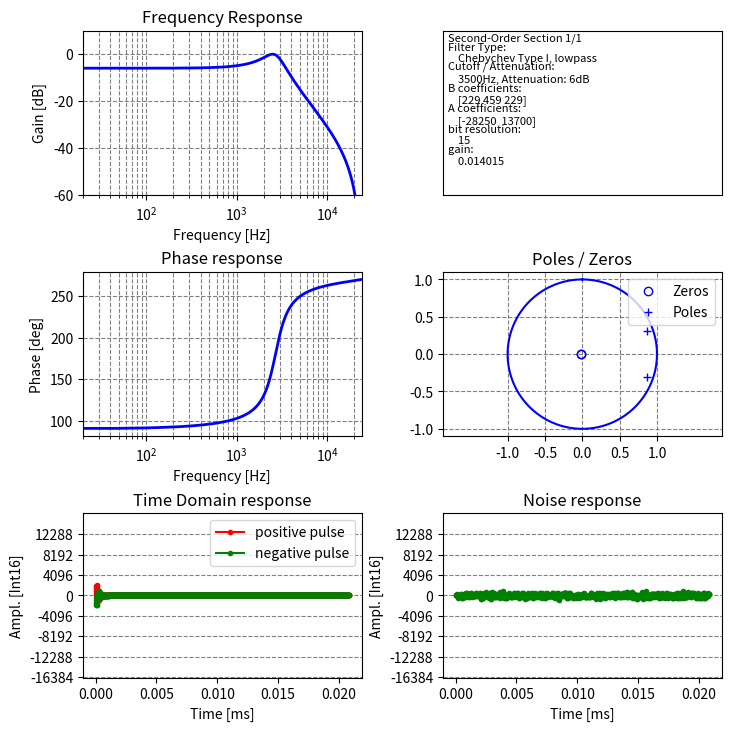
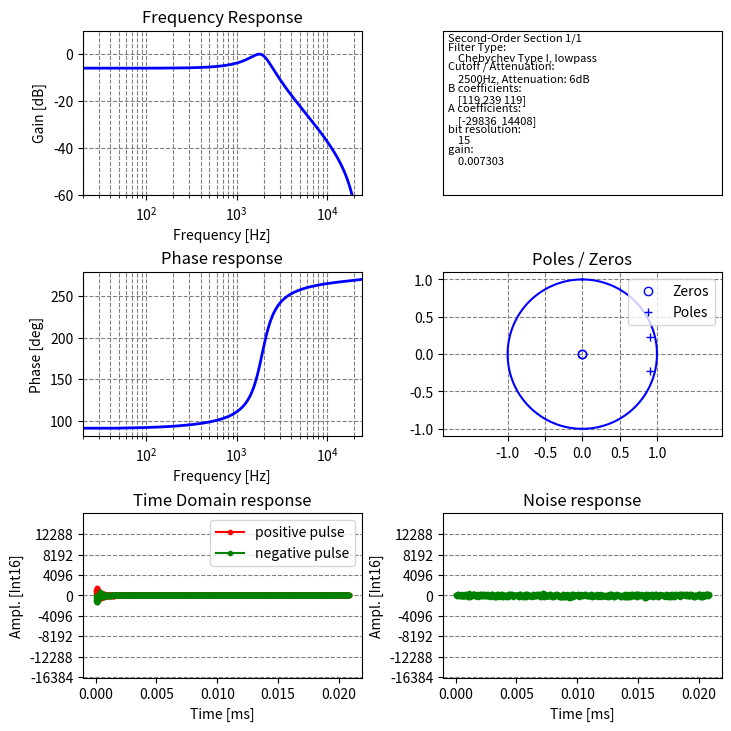
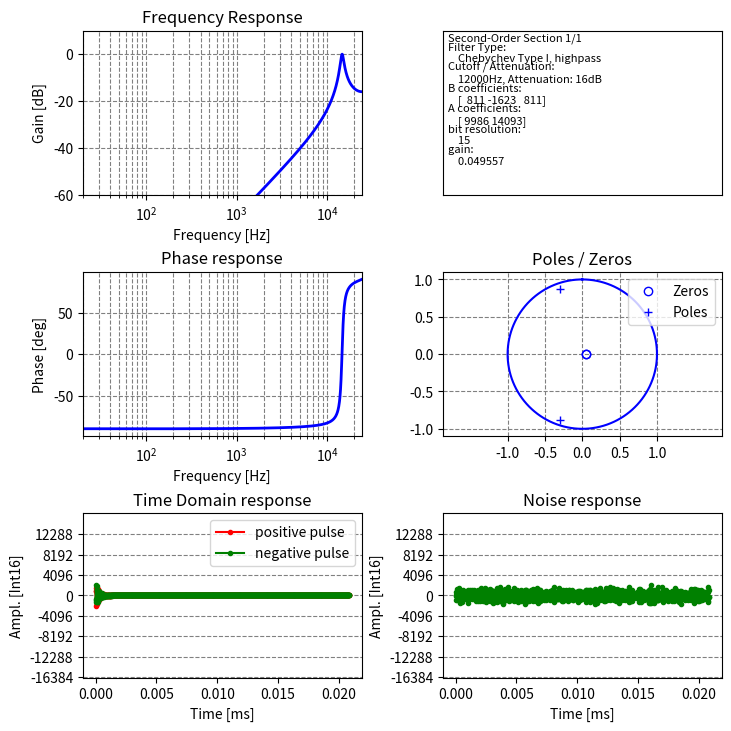
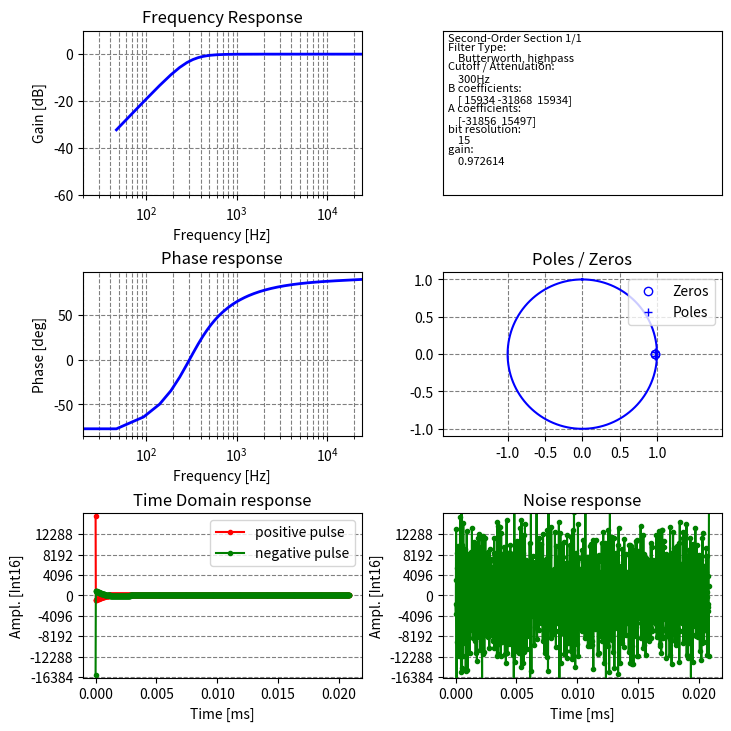
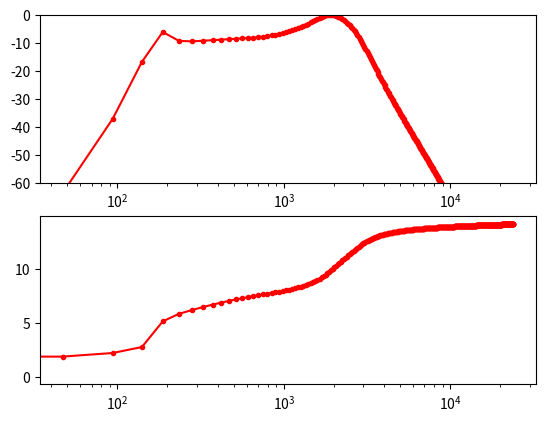

Recreate these plots in Python, in order.
import numpy as np
import scipy.signal
import scipy.signal as signal
import matplotlib.pyplot as plt
from matplotlib.gridspec import GridSpec
import math
import cmath


def int32(x):
    if x > (1 << 31) or x < -(1 << 31):
        raise OverflowError
    xint=x & 0xFFFFFFFF
    if xint > (1 << 31):
        xint = xint - (1 << 32)
    return xint


class AudioFilter:
    def __init__(self,a,b,do_overflow=True,bit_res=16):
        self.a=a
        self.b=b
        self.w=[int(0),int(0),int(0)]
        self.do_overflow=do_overflow
        self.bit_res = bit_res

    def apply(self, sample):
        out = 0
        if self.do_overflow is True:
            self.w[0] = int32(int(sample) - (int32(self.a[0]*self.w[1]) >> (self.bit_res-1)) - (int32(self.a[1]*self.w[2]) >> (self.bit_res-1)))
            out = int32(int32((int32(self.b[0]*self.w[0])>> (self.bit_res-1))) + int32((int32(self.b[1]*self.w[1]) >> (self.bit_res-1))) + int32((int32(self.b[2]*self.w[2]) >> (self.bit_res-1)) ))
        else:
            self.w[0] = (int(sample) - ((self.a[0]*self.w[1]) >> (self.bit_res-1)) - ((self.a[1]*self.w[2]) >> (self.bit_res-1)))
            out = ((((self.b[0]*self.w[0])>> (self.bit_res-1))) + (((self.b[1]*self.w[1]) >> (self.bit_res-1))) + (((self.b[2]*self.w[2]) >> (self.bit_res-1)) ))
        self.w[2] = self.w[1]
        self.w[1] = self.w[0]
        return out

def compute_td_energy_fraction(bd_orig,ad_orig,do_overflow,sample_size=16):
    bd = bd_orig
    ad = ad_orig
    bvals = np.array(bd * ((1 << (16 - 1)) - 1)).astype(int)
    avals = np.array(ad[1:] * ((1 << (16 - 1)) - 1)).astype(int)
    testFilter = AudioFilter(avals, bvals,do_overflow=do_overflow,bit_res=16)
    tdOutput = []
    avgEnergy = 0
    for c in range(1024):
        inputVal = int((np.random.random() - 0.5) * (32767 >> (16 - sample_size)) * 2)
        avgEnergy += inputVal*inputVal
        #if c == 0:
        #    inputVal = 32767 >> (16-sample_size)
        #else:
        #    inputVal = 0
        try:
            tdOutput.append(testFilter.apply(inputVal))
        except OverflowError:
            return 42.0
    avgEnergy = np.sqrt(avgEnergy)
    energy = np.sqrt(np.sum(np.square(tdOutput)))
    return energy/avgEnergy


def get_phase_increments(f_sampling=48000,oversampling=2,bitres=32):
    notes = range(128)
    fs=f_sampling*oversampling
    phaseincs=[]
    f_synths = []
    for note in notes:
        notefreq = math.pow(2.,(note-64)/12.)*440.
        phaseinc = notefreq/fs*((1 << bitres))
        f_synth = int(phaseinc)*fs/((1 << bitres))
        f_synths.append(f_synth)
        if (phaseinc > (1 << (bitres-1))):
            print("note {} unavailable".format(note))
        else:
            phaseincs.append(int(phaseinc))
            #print("{},{}, {}, {}".format(note, notefreq, int(phaseinc),f_synth))
            #print("{},".format(int(phaseinc)))
    return phaseincs, f_synths

def get_sine_table():
    bitres = 16
    nvals = 256
    sinetable=[]
    for c in range(nvals):
        print("{},".format(int(math.cos(c/nvals*math.pi*2)*((1 << (bitres-1)) - 1))))
        sinetable.append(int(math.cos(c/nvals*math.pi*2)*((1 << (bitres-1)) - 1)))
    return sinetable

def design_iir_filter(rs=20,fc=None,fs=48000,do_overflow=True,sample_size=16,scaling=None,type="cheby2",ftype="lowpass"):
    if fc is None:
        fc = fs/2
    if ftype == "highpass" or ftype=="lowpass":
        order = 2
    else:
        order = 1
    auto_sample_size = sample_size is None
    if type == "cheby2":
        sos = signal.cheby2(order,rs, fc, analog=False, btype=ftype, output='sos', fs=fs)
        ba = signal.butter(order, fc, analog=False, btype=ftype, output='ba', fs=fs)
    elif type == "cheby1":
        sos = signal.cheby1(order, rs, fc, analog=False, btype=ftype, output='sos', fs=fs)
        ba = signal.butter(order, fc, analog=False, btype=ftype, output='ba', fs=fs)
    elif type == "butter":
        sos = signal.butter(order, fc, analog=False, btype=ftype, output='sos', fs=fs)
        ba = signal.butter(order, fc, analog=False, btype=ftype, output='ba', fs=fs)
    else:
        sos= [[1.,0.,0.], [1.,0.,0.]]
    return sos

def plot_iir_filter(sos,do_plot=True,fs=48000,do_overflow=True,sample_size=15,scaling=None,fc=None,ftype=None,type=None,rs=0):

    auto_sample_size = sample_size is None
    cnt=0
    sos_returned = []
    for second_order_filter in sos:
        bd = second_order_filter[:3]
        ad = second_order_filter[3:]

        if auto_sample_size is True:
            sample_size_dyn = 16
            max_val = ((1 << (16 - 1)) - 1)
            bvals = np.array(bd * max_val).astype(int)
            avals = np.array(ad[1:] * max_val).astype(int)
            done = False
            while done is False:
                energy_fraction = compute_td_energy_fraction(bd,ad,do_overflow=do_overflow,sample_size=sample_size_dyn)
                done = bool(energy_fraction < 2.01)
                if done is False:
                    sample_size_dyn -= 1
                print("sample size: {}, energy fraction: {}".format(sample_size_dyn,energy_fraction))
            sample_size = sample_size_dyn

        max_val = ((1 << (sample_size - 1)) - 1)

        bvals = np.array(bd * max_val).astype(int)
        avals = np.array(ad[1:] * max_val).astype(int)
        # pole calculation
        p1 = (-float(avals[0]) + cmath.sqrt(float(avals[0])*float(avals[0]) - 4*float(max_val)*float(avals[1])))/(2.*float(max_val))
        p2 = (-float(avals[0]) - cmath.sqrt(float(avals[0]) * float(avals[0]) - 4 * float(max_val) * float(avals[1]))) /(2.*float(max_val))
        z1 = (-float(bvals[1]) + cmath.sqrt(float(bvals[1])*float(bvals[1]) - 4*float(bvals[0])*float(bvals[2])))/(2.*float(max_val))
        z2 = (-float(bvals[1]) - cmath.sqrt(float(bvals[1]) * float(bvals[1]) - 4 * float(bvals[0]) * float(bvals[2]))) /(2.*float(max_val))
        print("pole 1 at {:.3f}/{:.3f}, absolute value: {:.3f}".format(np.real(p1),np.imag(p1),abs(p1)))
        print("pole 2 at {:.3f}/{:.3f}, absolute value: {:.3f}".format(np.real(p2), np.imag(p2), abs(p2)))
        print("zero 1 at {:.3f}/{:.3f}".format(np.real(z1),np.imag(z1)))
        print("zero 2 at {:.3f}/{:.3f}".format(np.real(z2), np.imag(z2)))
        z,p,k = scipy.signal.tf2zpk(bd,ad)
        print("gain: {:.3f}".format(k))
        if do_plot is True:
            print("B coefficients: {}".format(bvals))
            print("A coefficients: {}".format(avals))
            print("sample size: {}".format(sample_size))

            wz, hz = signal.freqz(bd, ad)
            fig = plt.figure(figsize=[7.2,7.2],constrained_layout=True)
            gs = GridSpec(3,2,figure=fig)

            axs0 = fig.add_subplot(gs[0,0])
            freqs = wz*fs/2./np.pi
            axs0.plot(freqs,20.*np.log10(abs(hz)),linewidth=2,color="blue")
            axs0.grid(color="gray",linestyle="--",which="major",axis="both")
            axs0.grid(color="gray", linestyle="--", which="minor", axis="x")
            axs0.axis([20,fs/2,-60,10])
            axs0.set_xscale("log")
            axs0.set_title("Frequency Response")
            axs0.set_ylabel("Gain [dB]")
            axs0.set_xlabel("Frequency [Hz]")

            axs1 = fig.add_subplot(gs[1, 0])
            axs1.plot(freqs,np.unwrap(np.arctan2(np.real(hz),np.imag(hz)))*180./np.pi,linewidth=2,color="blue")
            axs1.grid(color="gray",linestyle="--",which="major",axis="both")
            axs1.grid(color="gray", linestyle="--", which="minor", axis="x")
            axs1.set_xlim([20,fs/2])
            axs1.set_xscale("log")
            axs1.set_title("Phase response")
            axs1.set_ylabel("Phase [deg]")
            axs1.set_xlabel("Frequency [Hz]")

            # time-domain test
            x_time_domain = np.linspace(0,1./fs*1000,1024)
            testFilter = AudioFilter(avals,bvals,do_overflow=do_overflow,bit_res=sample_size)
            tdOutput=[]
            for c in range(1024):
                if c==0:
                    inputVal=32767 >> (16-sample_size)
                else:
                    inputVal = 0
                tdOutput.append(testFilter.apply(inputVal))
            axs2=fig.add_subplot(gs[2,0])
            axs2.plot(x_time_domain,tdOutput, ".-r", label="positive pulse")
            testFilter = AudioFilter(avals,bvals,do_overflow=do_overflow,bit_res=sample_size)
            tdOutput=[]
            for c in range(1024):
                if c==0:
                    inputVal=-32767 >> (16-sample_size)
                else:
                    inputVal = 0
                tdOutput.append(testFilter.apply(inputVal))
            axs2.plot(x_time_domain,tdOutput, ".-g", label="negative pulse")
            axs2.set_ylim([-(32768 >> (16-sample_size))*1.007, (32768 >> (16-sample_size))*1.007])
            axs2.set_yticks(np.arange(start=-(32768 >> (16-sample_size)),stop=(32768 >> (16-sample_size)),step=(32768 >> (16-sample_size))/4))
            axs2.set_title("Time Domain response")
            axs2.set_xlabel("Time [ms]")
            axs2.set_ylabel("Ampl. [Int16]")
            axs2.grid(color="gray", linestyle="--", which="both", axis="y")
            axs2.legend(loc="upper right")

            testFilter = AudioFilter(avals, bvals, do_overflow=do_overflow, bit_res=16)
            tdOutput=[]
            for c in range(1024):
                inputVal = int((np.random.random()-0.5)*(32767 >> (16-sample_size))*2)
                tdOutput.append(testFilter.apply(inputVal))
            axs4 = fig.add_subplot(gs[2,1])
            axs4.plot(x_time_domain,tdOutput, ".-g", label="negative pulse")
            axs4.set_ylim([-(32768 >> (16-sample_size))*1.007, (32768 >> (16-sample_size))*1.007])
            axs4.set_yticks(np.arange(start=-(32768 >> (16-sample_size)),stop=(32768 >> (16-sample_size)),step=(32768 >> (16-sample_size))/4))
            axs4.set_title("Noise response")
            axs4.set_xlabel("Time [ms]")
            axs4.set_ylabel("Ampl. [Int16]")
            axs4.grid(color="gray", linestyle="--", which="both", axis="y")

            axs3 = fig.add_subplot(gs[0,1])
            if type == "cheby1":
                filter_type_displ = "Chebychev Type I, "
            elif type == "cheby2":
                filter_type_displ = "Chebychev Type II, "
            elif type == "butter":
                filter_type_displ = "Butterworth, "
            else:
                filter_type_displ = "Custom, "
                rs= 0.0
            filter_type_displ += ftype
            cnt+=1
            fsize=1.
            font_size=8.
            axs3.text(0.02,16-1*fsize,"Second-Order Section {}/{}".format(cnt,len(sos)),fontsize=font_size)
            axs3.text(0.02,16-3*fsize,"Filter Type: \n    " + filter_type_displ,fontsize=font_size)
            freq_atten_displ = "Cutoff / Attenuation: \n    {}Hz".format(fc)
            if type!="butter":
                freq_atten_displ += ", Attenuation: {}dB".format(rs)
            axs3.text(0.02, 16 - 5 * fsize, freq_atten_displ,fontsize=font_size)
            axs3.text(0.02,16-7*fsize,"B coefficients: \n    {}".format(bvals),fontsize=font_size)
            axs3.text(0.02,16-9*fsize,"A coefficients: \n    {}".format(avals),fontsize=font_size)
            axs3.text(0.02, 16-11*fsize, "bit resolution: \n    {}".format(sample_size),fontsize=font_size)
            axs3.text(0.02, 16-13*fsize, "gain: \n    {:.6f}".format(k),fontsize=font_size)
            axs3.tick_params(bottom=False, labelbottom=False, labelleft=False, left=False)
            axs3.set_ylim([0,16])


            axs6=fig.add_subplot(gs[1,1])
            circle_angles=np.linspace(0,2.*np.pi,512)
            circle_x=np.sin(circle_angles)
            circle_y=np.cos(circle_angles)
            axs6.plot(circle_x,circle_y,"-b")
            axs6.plot(np.real([z1,z2]),np.imag([z1,z2]),"ob",fillstyle='none',label="Zeros")
            axs6.plot(np.real([p1,p2]),np.imag([p1,p2]),"+b",label="Poles")
            axs6.set_title("Poles / Zeros")
            axs6.legend(loc="upper right")
            axs6.set_xticks([-1., -0.5, 0., 0.5, 1])
            axs6.set_yticks([-1., -0.5, 0., 0.5, 1])
            axs6.grid(color="gray", linestyle="--", which="both")
            axs6.axis('equal')


            plt.show()

        sos_returned.append({"b": bvals, "a": avals, "sample_bit_size": sample_size})
    return sos_returned

def design_and_plot_iir_filter(do_plot=True,rs=20,fc=None,fs=48000,do_overflow=True,sample_size=16,scaling=None,type="cheby2",ftype="lowpass"):
    sos = design_iir_filter(rs=rs,fc=fc,fs=fs,sample_size=sample_size,scaling=scaling,type=type,ftype=ftype)
    plot_iir_filter(sos,do_plot=do_plot,fs=fs,do_overflow=do_overflow,sample_size=sample_size,scaling=scaling,fc=fc, ftype=ftype,type=type,rs=rs)

def plot_sos_frequency_response(sosections,fs=48000,nfreqs=512):

    h_tot = np.ones(nfreqs)
    w = np.linspace(0, fs / 2., nfreqs)
    for sos in sosections:
        b = sos[0]
        a = sos[1]
        w, h = scipy.signal.freqz(b, a, worN=nfreqs, fs=fs)
        h_tot = h_tot * h

    fig, axxes = plt.subplots(2, 1)
    axxes[0].plot(w, 20. * np.log10(abs(h_tot)) - max(20.* np.log10(abs(h_tot))), ".-r")
    axxes[0].set_xscale("log")
    axxes[0].set_ylim([-60,0])

    axxes[1].plot(w, np.unwrap(np.arctan2(np.real(h_tot), np.imag(h_tot))), ".-r")
    axxes[1].set_xscale("log")
    plt.show()

def design_and_plot_oversampling_lowpass_cheby(do_plot=False,to_integer=True,rs=20,oversampling=2,fc=None):
    ftype = 'lowpass'
    fs = 48000
    if fc is None:
        fc = fs/2
    order = 2
    sample_size = 16
    f0 = fc/(fs*oversampling)*2.
    bd, ad = signal.cheby2(order,rs, f0, analog=False, btype=ftype, output='ba')

    bvals = np.array(bd * ((1 << (sample_size-1)) - 1)).astype(int)
    avals = np.array(ad*((1 << (sample_size-1)) -1)).astype(int)
    if do_plot is True:
        print("B coefficients: {}".format(bvals))
        print("A coefficients: {}".format(avals))

        wz, hz = signal.freqz(bd, ad)

        freqs = wz*(fs*oversampling)/2./np.pi
        plt.subplot(2,1,1)
        plt.plot(freqs,20.*np.log10(abs(hz)))
        #plt.axis([20,(fs*oversampling)/2,-60,0])
        #plt.xscale("log")
        plt.subplot(2,1,2)
        plt.plot(freqs,np.unwrap(np.arctan2(np.real(hz),np.imag(hz)))*180./np.pi)
        #plt.xscale("log")
        plt.show()
    if to_integer is True:
        return avals,bvals
    else:
        return ad,bd

def design_and_plot_oversampling_lowpass_butter(do_plot=False,to_integer=True,oversampling=2,fc=None):
    ftype = 'lowpass'
    fs = 48000
    if fc is None:
        fc = fs/2
    order = 2
    sample_size = 16

    f0 = fc/(fs*oversampling)*2.
    bd, ad = signal.butter(order, f0, analog=False, btype=ftype, output='ba')

    bvals = np.array(bd * ((1 << (sample_size-1)) - 1)).astype(int)
    avals = np.array(ad*((1 << (sample_size-1)) -1)).astype(int)
    if do_plot is True:
        print("B coefficients: {}".format(bvals))
        print("A coefficients: {}".format(avals))

        wz, hz = signal.freqz(bd, ad)

        freqs = wz*(fs*oversampling)/2./np.pi
        plt.subplot(2,1,1)
        plt.plot(freqs,20.*np.log10(abs(hz)))
        plt.axis([20,(fs*oversampling)/2,-60,0])
        #plt.xscale("log")
        plt.subplot(2,1,2)
        plt.plot(freqs,np.unwrap(np.arctan2(np.real(hz),np.imag(hz)))*180./np.pi)
        #plt.xscale("log")
        plt.show()
    if to_integer is True:
        return avals,bvals
    else:
        return ad, bd

def design_and_plot_oversampling_lowpass_fir(do_plot=False, to_integer=True, oversampling=2,fc=None):
    firsize = 4
    firwidth = 0.1
    fs=48000
    sample_size = 16
    bd = signal.firwin(firsize, fc / oversampling, firwidth)
    ad = np.zeros(firsize)
    bvals = np.array(bd*((1 << (sample_size))-1)).astype(int)
    avals = np.zeros(firsize)

    if do_plot is True:
        print("B coefficients: {}".format(bvals))
        print("A coefficients: {}".format(avals))

        wz, hz = signal.freqz(bd)

        freqs = wz*(fs*oversampling)/2./np.pi
        plt.subplot(2,1,1)
        plt.plot(freqs,20.*np.log10(abs(hz)))
        plt.axis([20,(fs*oversampling)/2,-60,0])
        #plt.xscale("log")
        plt.subplot(2,1,2)
        plt.plot(freqs,np.unwrap(np.arctan2(np.real(hz),np.imag(hz)))*180./np.pi)
        #plt.xscale("log")
        plt.show()
    if to_integer is True:
        return avals,bvals
    else:
        return ad,bd

def get_square(current_phase,sample_size=16):
    if ((current_phase & 0x80000000) != 0):
        waveformval = (1 << (sample_size - 1))
    else:
        waveformval = -(1 << (sample_size - 1))
    return waveformval

def get_saw(current_phase):
    waveformval = ((current_phase >> 16) & 0xFFFF) - 0x7FFF
    return waveformval


def design_oversampling_comb_lp_filter(rs=3,oversampling=4,fs=48000):
    for c in range(oversampling-1):
        f_cutoff = (np.tan((fs/2*(c+1))/((oversampling*fs)/2.))*oversampling*fs/2.)/np.sqrt(2)
        print("Chebychev filter @{}Hz, attenuation:{}dB".format(int(f_cutoff),rs))
        design_and_plot_oversampling_lowpass_cheby(True, oversampling=oversampling, rs=rs, fc=f_cutoff)
    print("Butterworth filter @12000Hz")
    design_and_plot_oversampling_lowpass_butter(True, oversampling=oversampling, fc=12000)


if __name__ == "__main__":
    notenr = 128
    sample_rate=48000
    oversampling = 4
    phaseincr_bitsize=36
    rs=3
    #design_and_plot_iir_filter(True,rs=10,fc=170,type="cheby2",ftype="highpass")

    ord = scipy.signal.cheb1ord(200./24000.,20./24000,1,50,analog=False)
    # manual modeling attempt of a guitar speaker using 4 iir filters
    iirfilters=[]
    sos = design_iir_filter(6,3500,type="cheby1",ftype="lowpass")
    design_and_plot_iir_filter(True,rs=6,fc=3500,do_overflow=False,sample_size=15,type="cheby1",ftype="lowpass")
    iirfilters.append([sos[0][:3],sos[0][3:]])
    sos = design_iir_filter(6,2500,type="cheby1",ftype="lowpass")
    design_and_plot_iir_filter(True, rs=6, fc=2500, do_overflow=False, sample_size=15, type="cheby1", ftype="lowpass")
    iirfilters.append([sos[0][:3],sos[0][3:]])
    sos=design_iir_filter(16, 120, type="cheby1", ftype="highpass")
    design_and_plot_iir_filter(True, rs=16, fc=12000, do_overflow=False, sample_size=15, type="cheby1", ftype="highpass")
    iirfilters.append([sos[0][:3],sos[0][3:]])
    sos=design_iir_filter(2, 300, type="butter", ftype="highpass")
    design_and_plot_iir_filter(True, rs=2, fc=300, do_overflow=False, sample_size=15, type="butter", ftype="highpass")
    iirfilters.append([sos[0][:3],sos[0][3:]])

    plot_sos_frequency_response(iirfilters)



